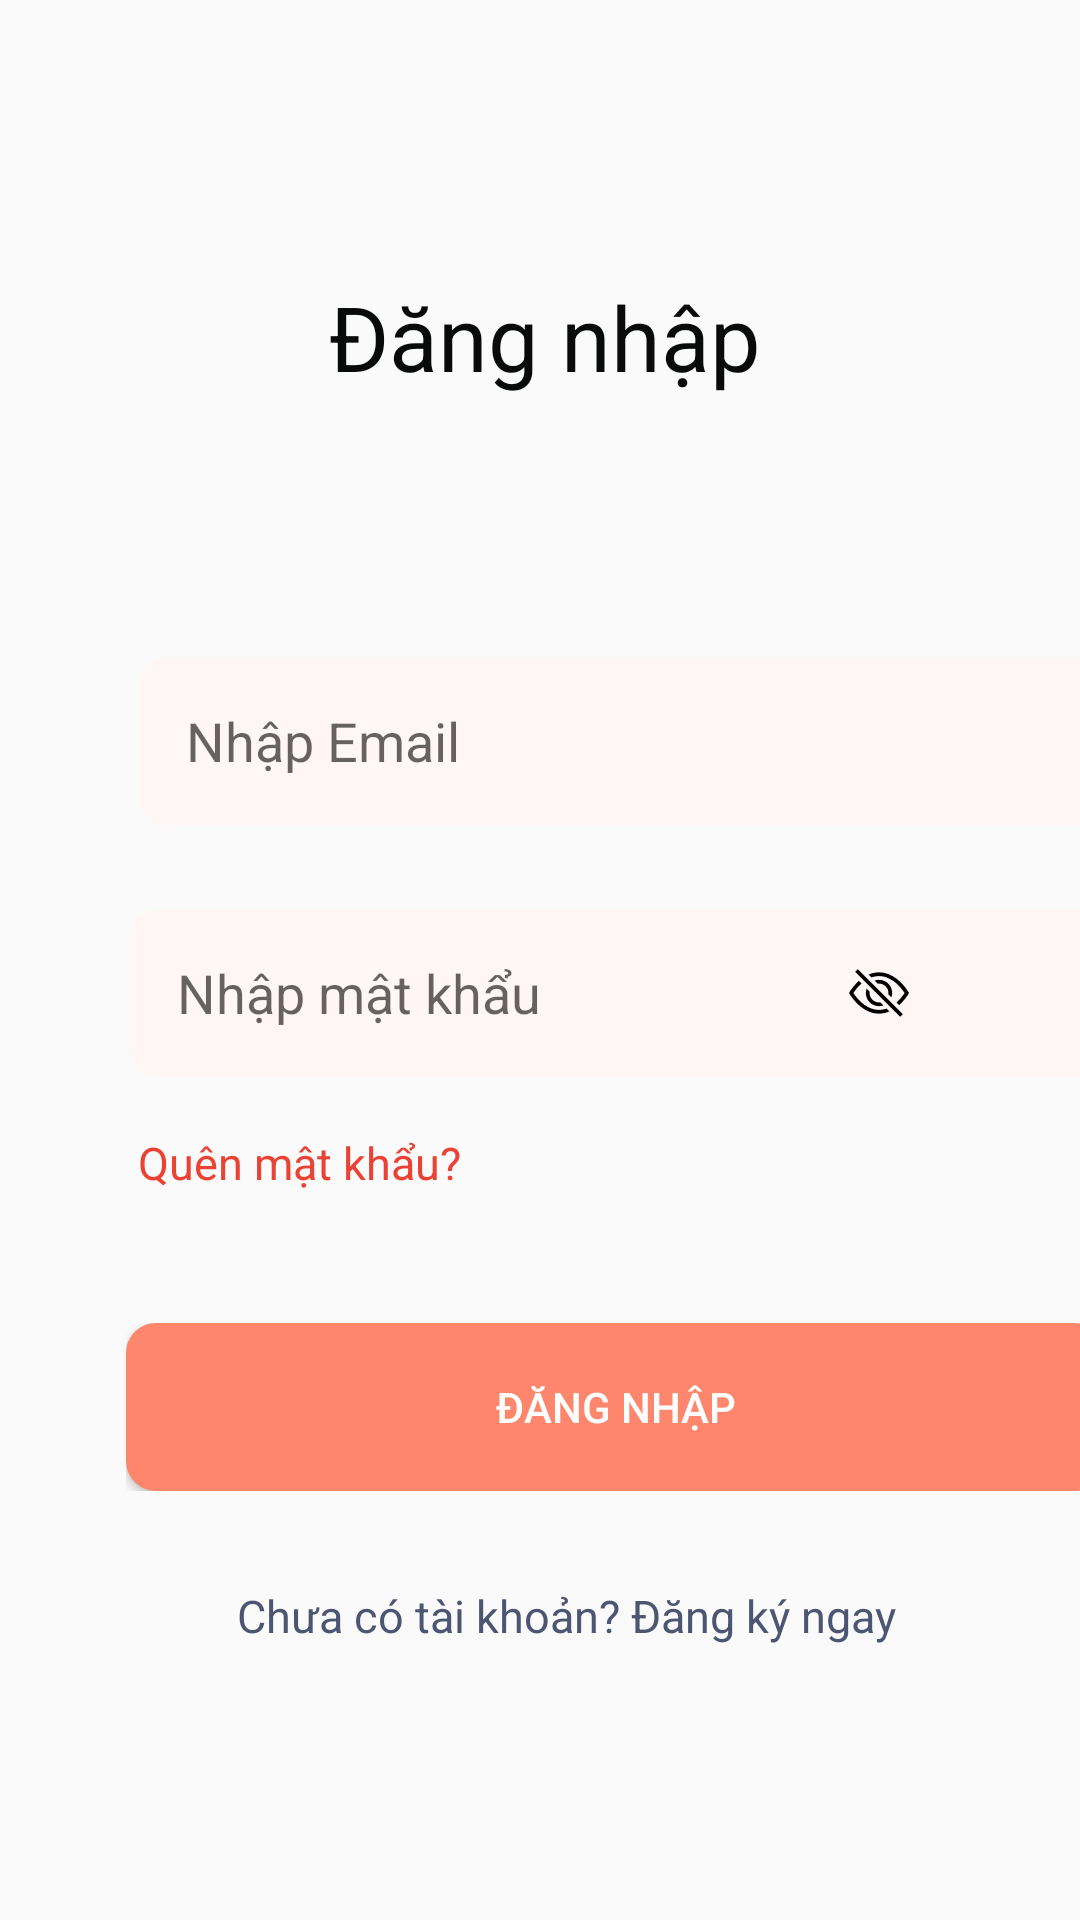

Here is an Android app screen rendered from its layout file. Give the layout XML and the strings, colors and styles it references.
<!-- AndroidManifest.xml: application theme Theme.Android_DoAn -->
<!-- res/layout/layout_dang_nhap.xml -->
<?xml version="1.0" encoding="utf-8"?>
<ScrollView xmlns:android="http://schemas.android.com/apk/res/android"
    xmlns:app="http://schemas.android.com/apk/res-auto"
    xmlns:tools="http://schemas.android.com/tools"
    android:orientation="vertical"
    android:layout_width="match_parent"
    android:layout_height="match_parent"
    android:scrollbars  ="none"
    android:id="@+id/dangnhap">

  <FrameLayout
      android:layout_width="match_parent"
      android:layout_height="match_parent">
    <FrameLayout

        android:id="@+id/container_dang_nhap"
      android:layout_width="match_parent"
      android:layout_height="917dp"
      android:background="@drawable/container_bars">

      <TextView
        android:id="@+id/txtQuenMatKhau"
        android:layout_width="wrap_content"
        android:layout_height="27dp"
        android:layout_marginLeft="46dp"
        android:layout_marginTop="374dp"
        android:gravity="left|center_vertical"
        android:text="Quên mật khẩu?"
        android:textColor="#FFEA4335"
        android:textSize="15dp" />

      <FrameLayout
        android:id="@+id/container_group"
        android:layout_width="326dp"
        android:layout_height="56dp"
        android:layout_marginLeft="42dp"
        android:layout_marginTop="441dp"
        android:layout_gravity="top|left"
        android:background="@drawable/container_group1">

        <Button
            android:id="@+id/button_rectangle"
            android:layout_width="match_parent"
            android:layout_height="match_parent"
            android:background="@drawable/image_rectangle1"
            android:clickable="true"
            android:focusable="true"
            android:text="Đăng nhập"
            android:textColor="#FFFFFF"
            android:gravity="center"/>

      </FrameLayout>

      <TextView
        android:id="@+id/text_chua_co_tai_khoan"
        android:layout_width="wrap_content"
        android:layout_height="27dp"
        android:layout_marginLeft="79dp"
        android:layout_marginTop="525dp"
        android:layout_gravity="top|left"
        android:gravity="center_horizontal|center_vertical"
        android:maxLines="1"
        android:text="Chưa có tài khoản? Đăng ký ngay"
        android:textColor="#FF4C5673"
        android:textSize="15dp" />

      <FrameLayout
        android:id="@+id/container_bars_nav_bars"
        android:layout_width="match_parent"
        android:layout_height="48dp"
        android:layout_marginLeft="18dp"
        android:layout_marginRight="18dp"
        android:layout_marginTop="91dp"
        android:layout_gravity="top"
        android:background="@drawable/container_bars">

        <TextView
          android:id="@+id/text_dang_nhap1"
          android:layout_width="wrap_content"
          android:layout_height="37dp"
          android:layout_marginLeft="1.5dp"
          android:layout_marginTop="-9.5dp"
          android:layout_marginBottom="-8.5dp"
          android:layout_gravity="center"
          android:gravity="center"
          android:includeFontPadding="false"
          android:maxLines="1"
          android:singleLine="true"
          android:text="Đăng nhập"
          android:textColor="#FF090A0A"
          android:textSize="30dp" />
      </FrameLayout>

      <FrameLayout
        android:id="@+id/container_group1"
        android:layout_width="327dp"
        android:layout_height="56dp"
        android:layout_marginLeft="46dp"
        android:layout_marginTop="219dp"
        android:layout_gravity="top|left"
        android:background="@drawable/container_group1">

        <EditText
            android:id="@+id/txtEmail"
            android:layout_width="match_parent"
            android:layout_height="wrap_content"
            android:background="@drawable/image_rectangle2"
            android:hint="Nhập Email"
            android:padding="16dp"
            android:textColor="#FF1C2439" />

      </FrameLayout>

      <FrameLayout
        android:id="@+id/container_group2"
        android:layout_width="327dp"
        android:layout_height="56dp"
        android:layout_marginLeft="43dp"
        android:layout_marginTop="303dp"
        android:layout_gravity="top|left"
        android:background="@drawable/container_group1">

        <EditText
            android:id="@+id/txtMatKhau"
            android:layout_width="match_parent"
            android:layout_height="wrap_content"
            android:hint="Nhập mật khẩu"
            android:padding="16dp"
            android:background="@drawable/image_rectangle2"
            android:textColor="#FF1C2439"
            />

      </FrameLayout>

      <ImageView
        android:id="@+id/image_eye_slash"
        android:layout_width="20dp"
        android:layout_height="20dp"
        android:layout_marginRight="57dp"
        android:layout_marginTop="321dp"
        android:layout_gravity="top|right"
        android:scaleType="centerInside"
        android:src="@drawable/image_eye_slash" />
    </FrameLayout>
  </FrameLayout>

</ScrollView>
<!-- resources referenced by this layout -->
<resources>
  <!-- drawable image_eye_slash: png bitmap (drawable, 1001 bytes) -->
  <!-- drawable image_rectangle1 (drawable) -->
  <?xml version="1.0" encoding="utf-8"?>
  <shape xmlns:android="http://schemas.android.com/apk/res/android"
    android:shape="rectangle">
      <solid android:color="#FFFD866C" /><corners android:radius="10dp" />
  </shape>
  <!-- drawable image_rectangle2 (drawable) -->
  <?xml version="1.0" encoding="utf-8"?>
  <shape xmlns:android="http://schemas.android.com/apk/res/android"
    android:shape="rectangle">
      <solid android:color="#FFFFF6F5" /><corners android:radius="10dp" />
  </shape>
  <style name="Theme.Android_DoAn" parent="Base.Theme.Android_DoAn" />
  <style name="Base.Theme.Android_DoAn" parent="Theme.AppCompat.DayNight.NoActionBar">
          
          
      </style>
</resources>
